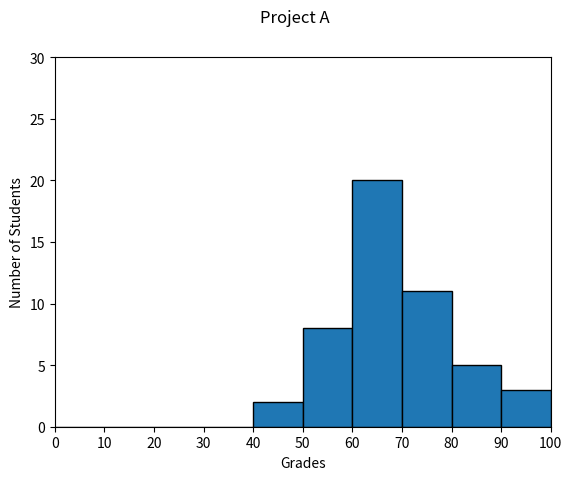

Here is the Python script that generated this plot:
#!/usr/bin/env python3
import numpy as np
import matplotlib.pyplot as plt

np.random.seed(5)
student_grades = np.random.normal(68, 15, 50)
# your code here

num_bins = list(range(0,101,10))
# histogram of data
plt.hist(student_grades, num_bins, edgecolor='black')
plt.xlim(0,100)
plt.ylim(0,30)
plt.xticks(num_bins)
plt.ylabel('Number of Students')
plt.xlabel('Grades')
plt.suptitle('Project A')
plt.show()
